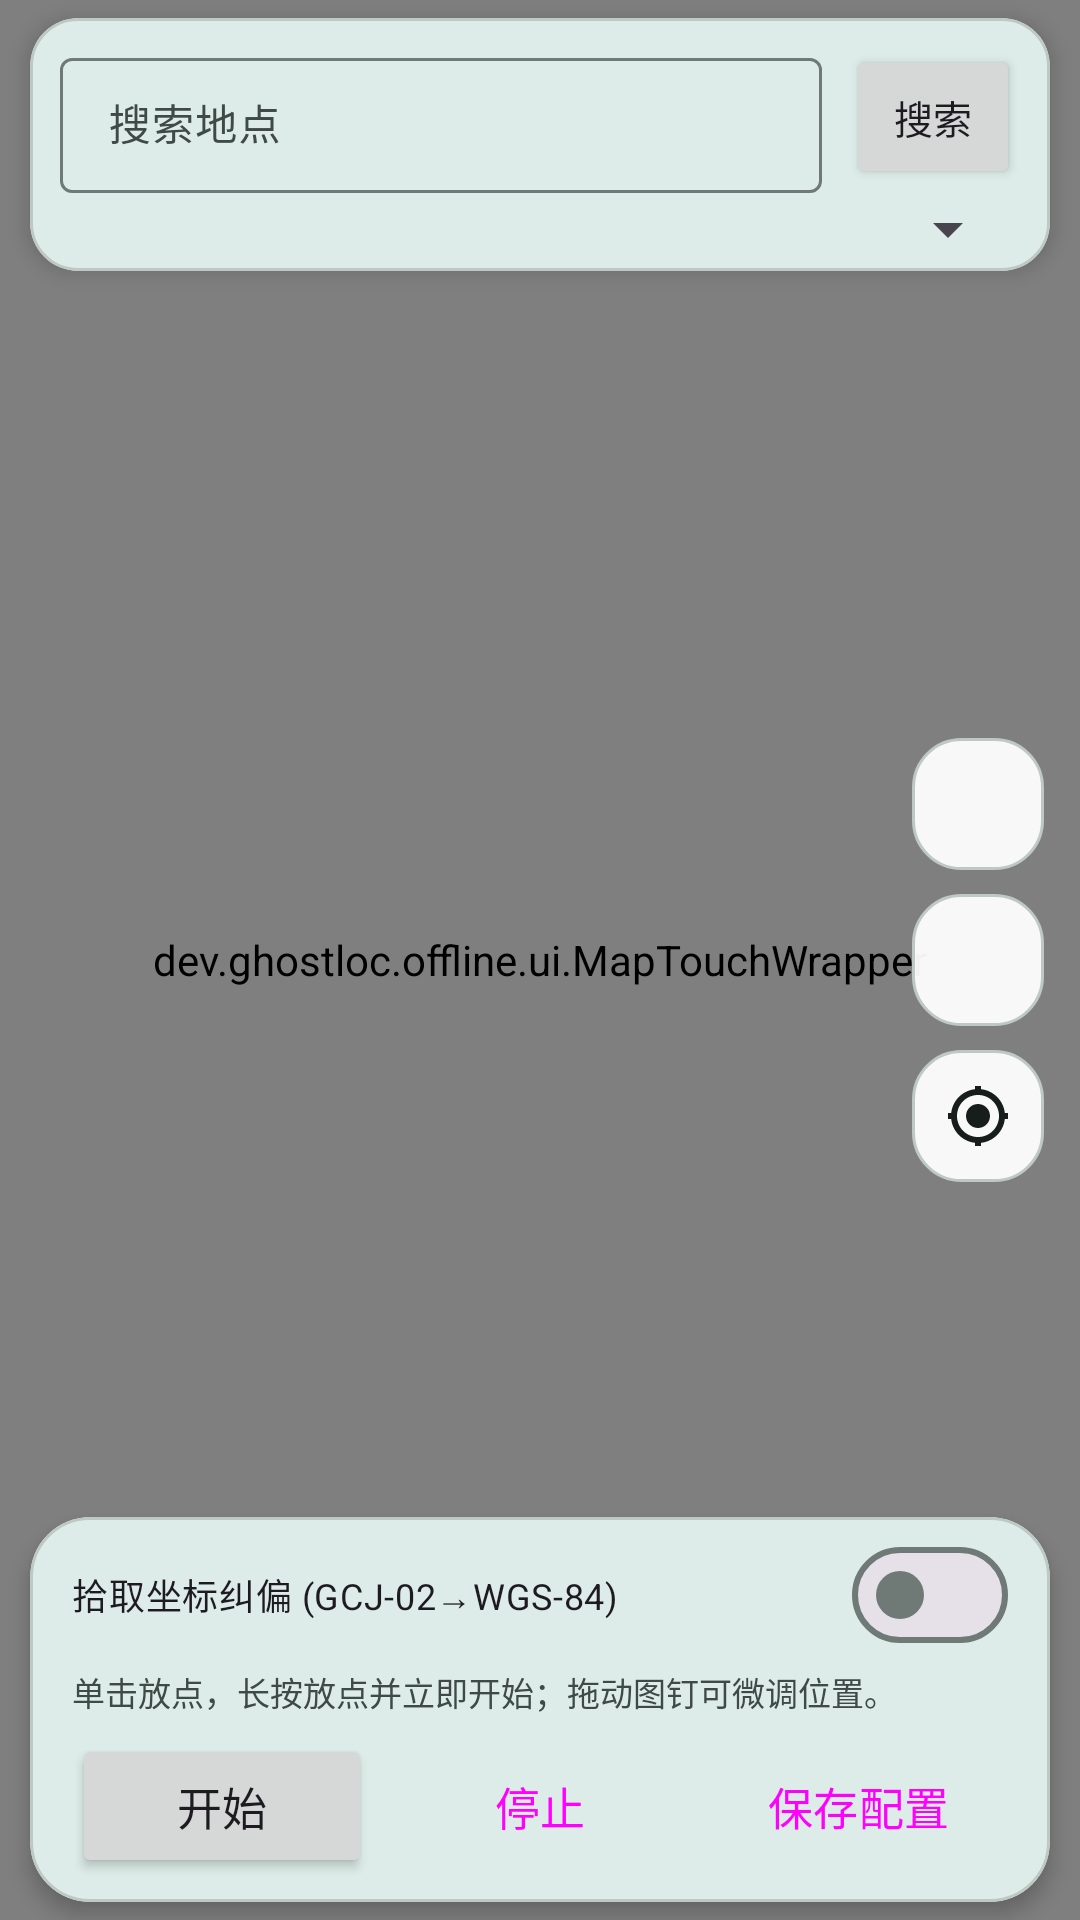

This screen was rendered from an Android layout file. Write that file and the resources it references.
<!-- AndroidManifest.xml: application theme Theme.GhostLoc -->
<!-- res/layout/fragment_map.xml -->
<?xml version="1.0" encoding="utf-8"?>
<FrameLayout xmlns:android="http://schemas.android.com/apk/res/android"
    xmlns:app="http://schemas.android.com/apk/res-auto"
    android:layout_width="match_parent"
    android:layout_height="match_parent"
    android:background="@color/m3_background">

    <dev.ghostloc.offline.ui.MapTouchWrapper
        android:id="@+id/mapTouchWrapper"
        android:layout_width="match_parent"
        android:layout_height="match_parent">

        <org.osmdroid.views.MapView
            android:id="@+id/mapView"
            android:layout_width="match_parent"
            android:layout_height="match_parent" />
    </dev.ghostloc.offline.ui.MapTouchWrapper>

    <com.google.android.material.card.MaterialCardView
        android:id="@+id/searchCard"
        android:layout_width="match_parent"
        android:layout_height="wrap_content"
        android:layout_gravity="top"
        android:layout_marginStart="10dp"
        android:layout_marginEnd="10dp"
        android:layout_marginTop="6dp"
        app:cardBackgroundColor="@color/m3_surface"
        app:cardCornerRadius="16dp"
        app:cardElevation="4dp"
        app:strokeColor="@color/m3_outline_variant"
        app:strokeWidth="1dp">

        <LinearLayout
            android:layout_width="match_parent"
            android:layout_height="wrap_content"
            android:orientation="vertical"
            android:paddingStart="10dp"
            android:paddingEnd="10dp"
            android:paddingTop="8dp"
            android:paddingBottom="2dp">

            <LinearLayout
                android:layout_width="match_parent"
                android:layout_height="wrap_content"
                android:gravity="center_vertical"
                android:orientation="horizontal">

                <com.google.android.material.textfield.TextInputLayout
                    style="@style/Widget.Material3.TextInputLayout.OutlinedBox.Dense"
                    android:layout_width="0dp"
                    android:layout_height="wrap_content"
                    android:layout_weight="1"
                    android:hint="@string/search_hint"
                    app:hintEnabled="true">

                    <com.google.android.material.textfield.TextInputEditText
                        android:id="@+id/searchInput"
                        android:layout_width="match_parent"
                        android:layout_height="wrap_content"
                        android:imeOptions="actionSearch"
                        android:inputType="text"
                        android:singleLine="true"
                        android:textSize="14sp" />
                </com.google.android.material.textfield.TextInputLayout>

                <Button
                    android:id="@+id/searchButton"
                    android:layout_width="wrap_content"
                    android:layout_height="wrap_content"
                    android:layout_marginStart="8dp"
                    android:minWidth="0dp"
                    android:paddingStart="16dp"
                    android:paddingEnd="16dp"
                    android:text="@string/search_button"
                    android:textAllCaps="false"
                    android:textSize="13sp" />
            </LinearLayout>

            <Spinner
                android:id="@+id/tileSourceSpinner"
                android:layout_width="match_parent"
                android:layout_height="wrap_content" />
        </LinearLayout>
    </com.google.android.material.card.MaterialCardView>

    <LinearLayout
        android:layout_width="wrap_content"
        android:layout_height="wrap_content"
        android:layout_gravity="end|center_vertical"
        android:layout_marginEnd="12dp"
        android:background="@android:color/transparent"
        android:orientation="vertical">

        <ImageButton
            android:id="@+id/zoomInButton"
            android:layout_width="44dp"
            android:layout_height="44dp"
            android:background="@drawable/bg_map_control"
            android:contentDescription="@string/cd_zoom_in"
            android:scaleType="centerInside"
            android:src="@drawable/ic_zoom_in"
            android:tint="@color/m3_on_surface" />

        <ImageButton
            android:id="@+id/zoomOutButton"
            android:layout_width="44dp"
            android:layout_height="44dp"
            android:layout_marginTop="8dp"
            android:background="@drawable/bg_map_control"
            android:contentDescription="@string/cd_zoom_out"
            android:scaleType="centerInside"
            android:src="@drawable/ic_zoom_out"
            android:tint="@color/m3_on_surface" />

        <ImageButton
            android:id="@+id/recenterButton"
            android:layout_width="44dp"
            android:layout_height="44dp"
            android:layout_marginTop="8dp"
            android:background="@drawable/bg_map_control"
            android:contentDescription="@string/cd_recenter"
            android:scaleType="centerInside"
            android:src="@drawable/ic_recenter"
            android:tint="@color/m3_on_surface" />
    </LinearLayout>

    <com.google.android.material.card.MaterialCardView
        android:layout_width="match_parent"
        android:layout_height="wrap_content"
        android:layout_gravity="bottom"
        android:layout_marginStart="10dp"
        android:layout_marginEnd="10dp"
        android:layout_marginBottom="6dp"
        app:cardBackgroundColor="@color/m3_surface"
        app:cardCornerRadius="20dp"
        app:cardElevation="4dp"
        app:strokeColor="@color/m3_outline_variant"
        app:strokeWidth="1dp">

        <LinearLayout
            android:layout_width="match_parent"
            android:layout_height="wrap_content"
            android:orientation="vertical"
            android:paddingStart="14dp"
            android:paddingEnd="14dp"
            android:paddingTop="2dp"
            android:paddingBottom="8dp">

            <com.google.android.material.materialswitch.MaterialSwitch
                android:id="@+id/pickupCorrectCheck"
                android:layout_width="match_parent"
                android:layout_height="wrap_content"
                android:text="@string/pickup_correct"
                android:textSize="12sp" />

            <TextView
                android:layout_width="match_parent"
                android:layout_height="wrap_content"
                android:paddingBottom="6dp"
                android:text="@string/map_hint"
                android:textColor="@color/m3_on_surface_variant"
                android:textSize="11sp" />

            <LinearLayout
                android:layout_width="match_parent"
                android:layout_height="wrap_content"
                android:orientation="horizontal">

                <Button
                    android:id="@+id/startButton"
                    android:layout_width="0dp"
                    android:layout_height="wrap_content"
                    android:layout_marginEnd="6dp"
                    android:layout_weight="1"
                    android:text="@string/button_start"
                    android:textAllCaps="false"
                    android:textSize="15sp" />

                <Button
                    android:id="@+id/stopButton"
                    style="@style/Widget.Material3.Button.OutlinedButton"
                    android:layout_width="0dp"
                    android:layout_height="wrap_content"
                    android:layout_marginEnd="6dp"
                    android:layout_weight="1"
                    android:text="@string/button_stop"
                    android:textAllCaps="false"
                    android:textSize="15sp" />

                <Button
                    android:id="@+id/saveButton"
                    style="@style/Widget.Material3.Button.TextButton"
                    android:layout_width="0dp"
                    android:layout_height="wrap_content"
                    android:layout_weight="1"
                    android:text="@string/button_save"
                    android:textAllCaps="false"
                    android:textSize="15sp" />
            </LinearLayout>
        </LinearLayout>
    </com.google.android.material.card.MaterialCardView>
</FrameLayout>
<!-- resources referenced by this layout -->
<resources>
  <color name="m3_background">#F5FAF7</color>
  <color name="m3_on_surface">#171D1B</color>
  <color name="m3_on_surface_variant">#3F4946</color>
  <color name="m3_outline_variant">#BEC9C4</color>
  <color name="m3_surface">#F5FAF7</color>
  <!-- drawable bg_map_control (drawable) -->
  <?xml version="1.0" encoding="utf-8"?>
  <shape xmlns:android="http://schemas.android.com/apk/res/android" android:shape="rectangle">
      <solid android:color="#F2FFFFFF" />
      <corners android:radius="16dp" />
      <stroke android:width="1dp" android:color="@color/m3_outline_variant" />
  </shape>
  <!-- drawable ic_recenter (drawable) -->
  <?xml version="1.0" encoding="utf-8"?>
  <vector xmlns:android="http://schemas.android.com/apk/res/android"
      android:width="24dp"
      android:height="24dp"
      android:viewportWidth="24"
      android:viewportHeight="24">
      <path
          android:fillColor="#FF000000"
          android:pathData="M12,8c-2.21,0 -4,1.79 -4,4s1.79,4 4,4 4,-1.79 4,-4 -1.79,-4 -4,-4zM20.94,11c-0.46,-4.17 -3.77,-7.48 -7.94,-7.94V2h-2v1.06C6.83,3.52 3.52,6.83 3.06,11H2v2h1.06c0.46,4.17 3.77,7.48 7.94,7.94V22h2v-1.06c4.17,-0.46 7.48,-3.77 7.94,-7.94H22v-2h-1.06zM12,19c-3.87,0 -7,-3.13 -7,-7s3.13,-7 7,-7 7,3.13 7,7 -3.13,7 -7,7z" />
  </vector>
  <string name="button_save">保存配置</string>
  <string name="button_start">开始</string>
  <string name="button_stop">停止</string>
  <string name="cd_recenter">回到标记点</string>
  <string name="cd_zoom_in">放大</string>
  <string name="cd_zoom_out">缩小</string>
  <string name="map_hint">单击放点，长按放点并立即开始；拖动图钉可微调位置。</string>
  <string name="pickup_correct">拾取坐标纠偏 (GCJ-02→WGS-84)</string>
  <string name="search_button">搜索</string>
  <string name="search_hint">搜索地点</string>
  <color name="m3_primary">#006A60</color>
  <color name="m3_on_primary">#FFFFFF</color>
  <color name="m3_primary_container">#9CF1E2</color>
  <color name="m3_on_primary_container">#00201C</color>
  <color name="m3_secondary">#4A635D</color>
  <color name="m3_on_secondary">#FFFFFF</color>
  <color name="m3_secondary_container">#CCE8E0</color>
  <color name="m3_on_secondary_container">#062019</color>
  <color name="m3_tertiary">#456179</color>
  <color name="m3_on_tertiary">#FFFFFF</color>
  <color name="m3_tertiary_container">#CBE5FF</color>
  <color name="m3_on_tertiary_container">#001E31</color>
  <color name="m3_error">#BA1A1A</color>
  <color name="m3_on_error">#FFFFFF</color>
  <color name="m3_error_container">#FFDAD6</color>
  <color name="m3_on_error_container">#410002</color>
  <color name="m3_outline">#6F7976</color>
  <color name="m3_on_background">#171D1B</color>
  <color name="m3_surface_variant">#DAE5E0</color>
</resources>
